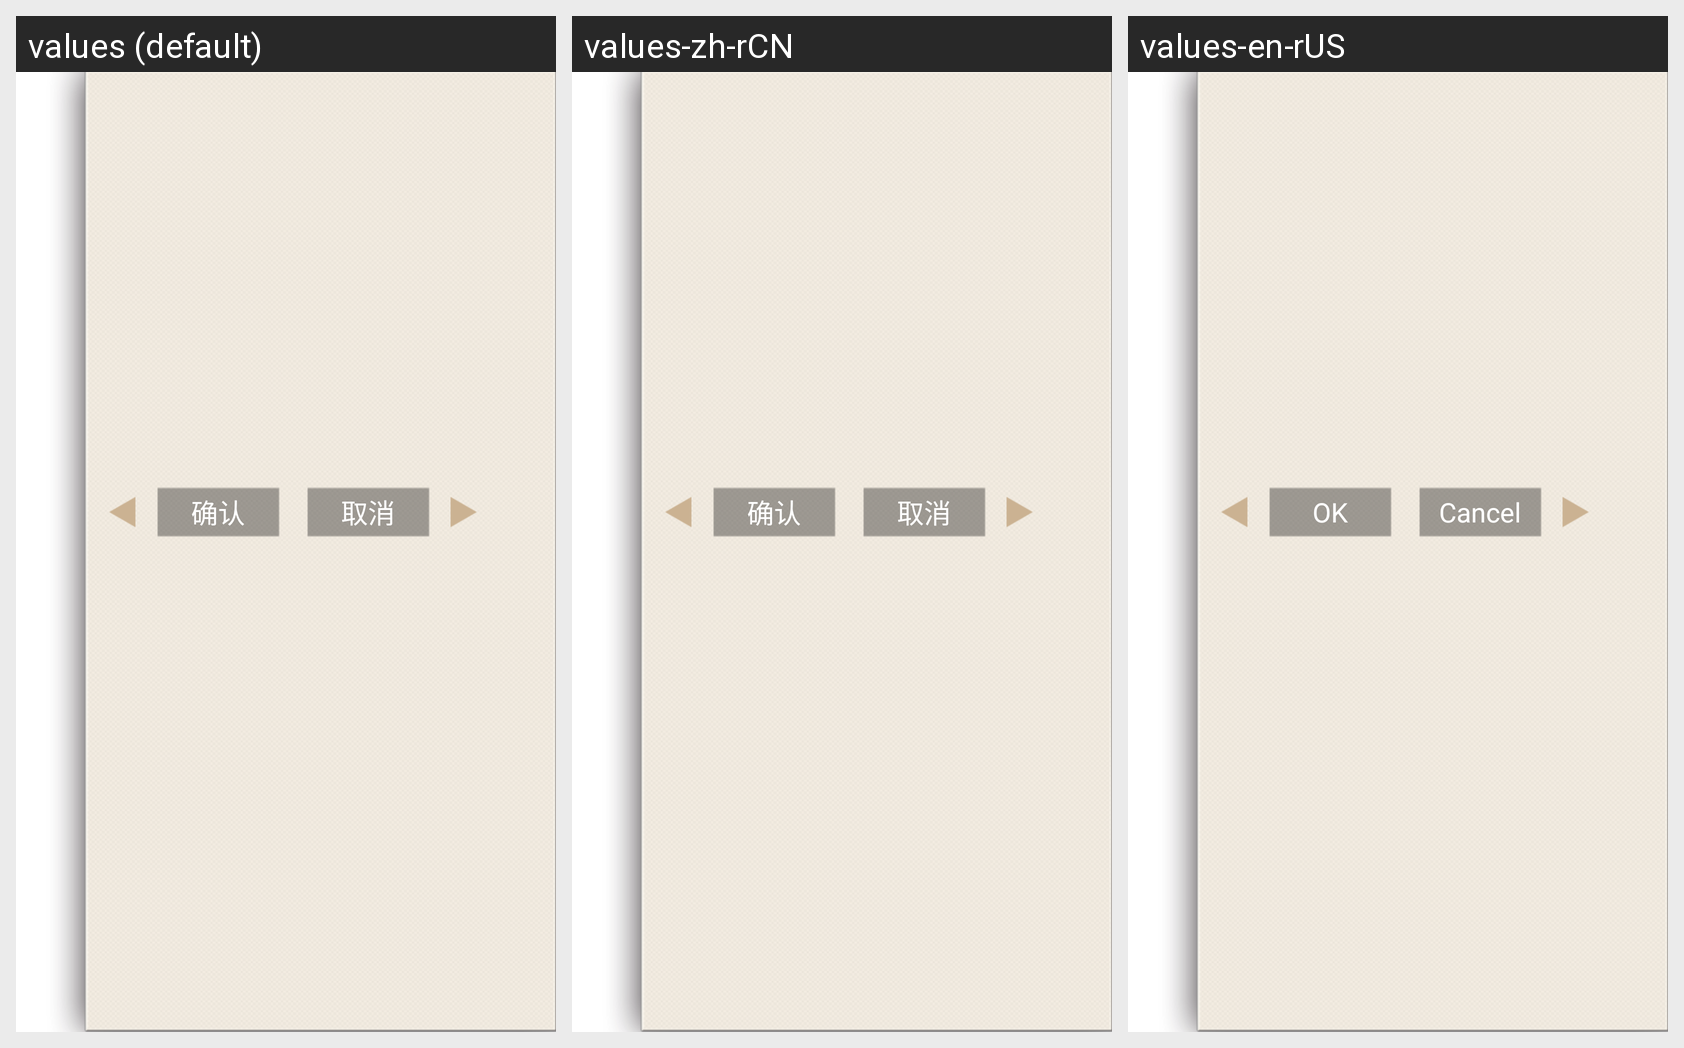

This grid shows one Android layout under several languages. Give, for every string resource on the screen, its name, the default text and each shown locale's text.
Android screen res/layout/fragment_billaffirm.xml rendered under 3 locales, left to right: values (default), values-zh-rCN, values-en-rUS. Device: Nexus 5 (rendered at 1080×1920; each locale shown at half size, 540×960, under a caption strip naming it); theme Theme.Hotels.
Strings drawn on this screen, with the default value and each locale's value (text and hints the layout hard-codes, and strings that could not be matched under every locale, appear in the picture but are not listed):

affirm
  values: 确认
  values-zh-rCN: 确认
  values-en-rUS: OK

cancel
  values: 取消
  values-zh-rCN: 取消
  values-en-rUS: Cancel
